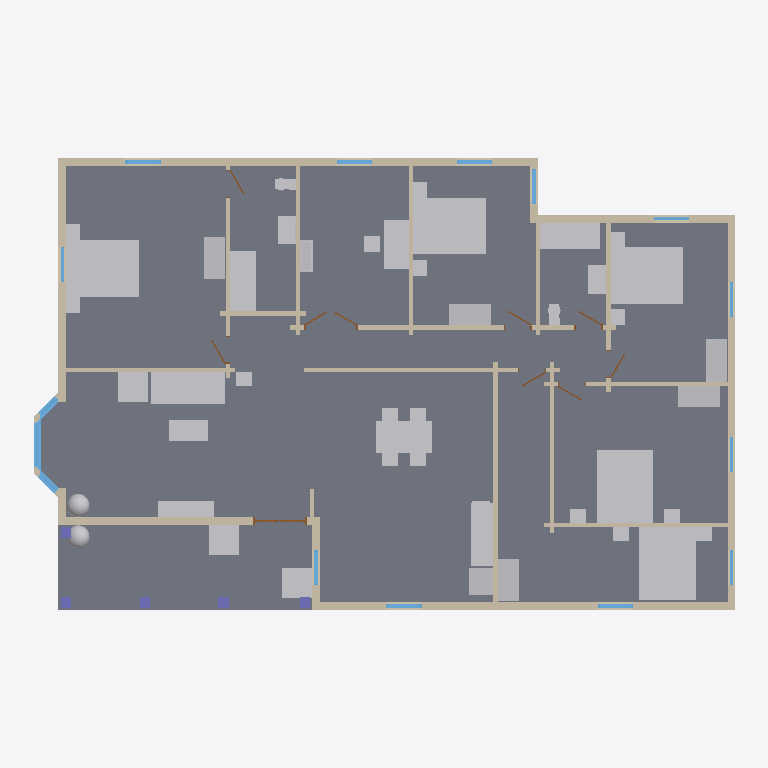
Plan cut of the same IFC building model at storey 'Level 1' (level 0.60 m, cut at 2.00 m), seen from above with north up, elements coloured by IFC class: 41 walls (beige), 40 other elements (light grey), 16 windows (light blue), 9 doors (brown), 5 columns (violet), 3 slabs (grey). Cut surfaces are drawn darker.
Extent 20.2 m × 14.3 m × 6.1 m (x, y, z). Storeys (1): Level 1 at 0.60 m. Elements (124): 47 IfcWall, 40 IfcFurnishingElement, 18 IfcWindow, 9 IfcDoor, 5 IfcColumn, 3 IfcSlab, 2 IfcRoof.

HEADER;
FILE_DESCRIPTION(('ViewDefinition [CoordinationView]'),'2;1');
FILE_NAME('h978042772-s1.ifc','2026-11-04T09:30:10',('',''),(''),'IfcOpenShell 0.8.0','IfcOpenShell 0.8.0','');
FILE_SCHEMA(('IFC4'));
ENDSEC;
DATA;
#23=IFCPROJECT('2QWvDmrmL9YASF2qRdA2z$',#5,'b978042772',$,$,$,$,(#21),#19);
#24=IFCSITE('0n1LyMLKH2L9RxAq2lQ42_',#5,'Site','',$,$,$,'Site',.COMPLEX.,(0,0,0),(0,0,0),0.0,$,$);
#25=IFCBUILDING('3BBLP4NQ94HuoqrQanNbPD',#5,'OSM 978042772','',$,$,$,'OSM 978042772',.COMPLEX.,$,$,$);
#26=IFCBUILDINGSTOREY('0PoWoy5N98buEnywitChEC',#5,'Level 1','',$,$,$,'Level 1',.COMPLEX.,0.6);
#298=IFCSLAB('0hfLjONXL0IP6x5SkT8ueP',#5,'Floor slab L1','',$,#295,#297,$,.FLOOR.);
#369=IFCSLAB('0NiUhunuf46gl_bu6Hvhpa',#5,'Porch deck','',$,#295,#368,$,.FLOOR.);
#13361=IFCFURNISHINGELEMENT('1vOKY9PyzBjAvqf2xCxEHd',#5,'bed_double','',$,#295,#13360,$);
#14230=IFCFURNISHINGELEMENT('1Z32luqSPE8gx5WKx5dxe3',#5,'bed_double003','',$,#295,#14229,$);
#14519=IFCFURNISHINGELEMENT('3Va3pCMHPEO8aziGLvKCr7',#5,'bed_double004','',$,#295,#14518,$);
#13651=IFCFURNISHINGELEMENT('1dHhgKpeL4zeP6aiWJAckg',#5,'bed_double001','',$,#295,#13650,$);
#13941=IFCFURNISHINGELEMENT('3SLkvXdcv1tgLcjo0fnCPg',#5,'bed_double002','',$,#295,#13940,$);
#13192=IFCFURNISHINGELEMENT('0_7z9lBEn7G8IsUmZNWUyN',#5,'dining_table','',$,#295,#13191,$);
#8831=IFCFURNISHINGELEMENT('0pHOwnz5v1LAoBjHI_yUYv',#5,'sofa','',$,#295,#8830,$);
#2315=IFCWALL('1UgPiyZOj3XOaJeQkkL1JL',#5,'Exterior wall L009','',$,#295,#2314,$,.MOVABLE.);
#14997=IFCFURNISHINGELEMENT('102DdQ9yfBi8wDZF7AH3Gz',#5,'bathtub','',$,#295,#14996,$);
#15355=IFCFURNISHINGELEMENT('1jmwcdUEX4j8Ai2aoIOziQ',#5,'bathtub001','',$,#295,#15354,$);
#489=IFCWALL('37WJE0kwTBaReyggtFZrlq',#5,'Exterior wall L002','',$,#295,#488,$,.MOVABLE.);
#2452=IFCWALL('3PWl12feDFXOo1ol6Jhpg8',#5,'Exterior wall L010','',$,#295,#2451,$,.MOVABLE.);
#15716=IFCFURNISHINGELEMENT('2MfhXj7NTEYOv7iusHWKjp',#5,'desk','',$,#295,#15715,$);
#12370=IFCFURNISHINGELEMENT('2fX$yeit58TuTEqNF_1U5D',#5,'kitchen_short','',$,#295,#12369,$);
#2173=IFCWALL('12VfAzUnP3i9cxpGwLV3ZL',#5,'Exterior wall L008','',$,#295,#2172,$,.MOVABLE.);
#5366=IFCSLAB('3P9DRqYuz4WvPjIk5CTZuu',#5,'Bay slab','',$,#295,#5365,$,.FLOOR.);
#3792=IFCWALL('2O_NuWZlHBs8LbUPHvdkJv',#5,'Exterior wall L013','',$,#295,#3791,$,.MOVABLE.);
#2031=IFCWALL('1MFgB2DFz8jw3HW2i9FvJr',#5,'Exterior wall L007','',$,#295,#2030,$,.MOVABLE.);
#14639=IFCFURNISHINGELEMENT('2_sA3JV0XBtf5Z1ye0bvxd',#5,'wardrobe004','',$,#295,#14638,$);
#5610=IFCFURNISHINGELEMENT('1JwIRXeMz2dglT0LvIrr5C',#5,'porch_chair001','',$,#295,#5609,$);
#9142=IFCFURNISHINGELEMENT('3KFpD9WafChxh4s8fIQgma',#5,'armchair','',$,#295,#9141,$);
#9033=IFCFURNISHINGELEMENT('224KSz7kTFeub9L6M3m8am',#5,'tv_unit','',$,#295,#9032,$);
#5501=IFCFURNISHINGELEMENT('0DjZWDlar3Nht57HClWkOP',#5,'porch_chair','',$,#295,#5500,$);
#1886=IFCWALL('33pJf$t3v5T9nMdLWssPH2',#5,'Exterior wall L006','',$,#295,#1885,$,.MOVABLE.);
#13482=IFCFURNISHINGELEMENT('23d$UoXL52ufmZsnC8gyyH',#5,'wardrobe','',$,#295,#13481,$);
#13772=IFCFURNISHINGELEMENT('1O_0DrbYr67glDYgyixKw_',#5,'wardrobe001','',$,#295,#13771,$);
#14061=IFCFURNISHINGELEMENT('2f4wgGyvj9$9k7soH0nz2g',#5,'wardrobe002','',$,#295,#14060,$);
#14350=IFCFURNISHINGELEMENT('2qtABOh_L1WwjB0Ja1PYES',#5,'wardrobe003','',$,#295,#14349,$);
#8974=IFCFURNISHINGELEMENT('3ccGjNfnXEbuIJIW94BEP7',#5,'coffee_table','',$,#295,#8973,$);
#3649=IFCWALL('082jfxNuL9kgJL_cU6RAEo',#5,'Exterior wall L012','',$,#295,#3648,$,.MOVABLE.);
#2853=IFCWALL('1s48KqyjvCJeHv56ffzZex',#5,'Interior wall L018','',$,#295,#2852,$,.MOVABLE.);
#4208=IFCWALL('2Ow9XQ04vDZfYOADNdIj1G',#5,'Exterior wall L016','',$,#295,#4207,$,.MOVABLE.);
#4068=IFCWALL('1FdjuCfDj6EuPQZ0pFkN1v',#5,'Exterior wall L015','',$,#295,#4067,$,.MOVABLE.);
#2638=IFCWALL('2lUMT7soDFNBdPAbtafqvF',#5,'Interior wall L014','',$,#295,#2637,$,.MOVABLE.);
#1221=IFCWALL('0YtXSbx9H5UfuicFxZkAxl',#5,'Interior wall L008','',$,#295,#1220,$,.MOVABLE.);
#1159=IFCWALL('32pG2P9Ab7OxjenH701yXz',#5,'Interior wall L006','',$,#295,#1158,$,.MOVABLE.);
#2822=IFCWALL('3d3ZSHUhz4ER1U2iE3k4RP',#5,'Interior wall L017','',$,#295,#2821,$,.MOVABLE.);
#12401=IFCFURNISHINGELEMENT('2OJZhsjhb5QeOqKIRfSYKl',#5,'fridge','',$,#295,#12400,$);
#1501=IFCWALL('3LSmRfa75FB9mnw_no3yXp',#5,'Interior wall L010','',$,#295,#1500,$,.MOVABLE.);
#427=IFCWALL('22WgTz50jC2fHEjYZsHS6x',#5,'Exterior wall L1','',$,#295,#426,$,.MOVABLE.);
#941=IFCWALL('1cCvkL6j17ogHtvkmc3EfQ',#5,'Exterior wall L003','',$,#295,#940,$,.MOVABLE.);
#878=IFCWALL('1km86hZtf9I9CxPaIDFQ8f',#5,'Interior wall L004','',$,#295,#877,$,.MOVABLE.);
#3509=IFCWALL('1rz8wDdsX9quUvOYBz7rl7',#5,'Exterior wall L011','',$,#295,#3508,$,.MOVABLE.);
#1748=IFCWALL('0B6ibLQ0P7Bu1VXWauyOR0',#5,'Exterior wall L005','',$,#295,#1747,$,.MOVABLE.);
#3930=IFCWALL('1TINZDe3v7mRo_7WWSil4c',#5,'Exterior wall L014','',$,#295,#3929,$,.MOVABLE.);
#1190=IFCWALL('2Z2gUHEGb9leir5CjvSTpU',#5,'Interior wall L007','',$,#295,#1189,$,.MOVABLE.);
#1685=IFCWALL('2U00hjSFfDTgt3QEvsCFiT',#5,'Interior wall L013','',$,#295,#1684,$,.MOVABLE.);
#14724=IFCFURNISHINGELEMENT('1TwIQ0wu5FVfHI17S_DYCx',#5,'vanity','',$,#295,#14723,$);
#5329=IFCWINDOW('1ClBKSUAH89OusHWJEqklT',#5,'Bay window003','',$,#295,#5328,$,1000.0,$,.WINDOW.,.SINGLE_PANEL.,$);
#15082=IFCFURNISHINGELEMENT('3UUiEXQ7TEKxtYrjXuhGwm',#5,'vanity001','',$,#295,#15081,$);
#745=IFCWALL('2rDim0sfr0KfpacnDLpqWu',#5,'Interior wall L002','',$,#295,#744,$,.MOVABLE.);
#3232=IFCWALL('0M5uRwYcT9dv49mVAu1p2S',#5,'Interior wall L021','',$,#295,#3231,$,.MOVABLE.);
#1325=IFCWALL('0CH5ckIq5D9hDEzw$5$nM0',#5,'Interior wall L009','',$,#295,#1324,$,.MOVABLE.);
#2791=IFCWALL('0V69CB8hL4tuvt6oo1icKI',#5,'Interior wall L016','',$,#295,#2790,$,.MOVABLE.);
#12229=IFCFURNISHINGELEMENT('1U6_cjlvbCRvBhgjI2W7Fd',#5,'plant001','',$,#295,#12228,$);
#16071=IFCFURNISHINGELEMENT('3kPBnmR6H5evd6OivRkxsG',#5,'bookshelf','',$,#295,#16070,$);
#3456=IFCWALL('34y71eDLDCRQMJJ2vmC8v1',#5,'Interior wall L023','',$,#295,#3455,$,.MOVABLE.);
#8666=IFCFURNISHINGELEMENT('1ToIwPnELA7vPd2J5HwW3b',#5,'plant','',$,#295,#8665,$);
#1387=IFCWALL('1NIcTyDp91IuZiPp0ZL2rN',#5,'Exterior wall L004','',$,#295,#1386,$,.MOVABLE.);
#3026=IFCWALL('1YiP4_CefEcuVnLe4K_2zt',#5,'Interior wall L020','',$,#295,#3025,$,.MOVABLE.);
#14941=IFCFURNISHINGELEMENT('0vaXV_tyf6kO63pVjK4rOU',#5,'toilet','',$,#295,#14940,$);
#15299=IFCFURNISHINGELEMENT('0O8awGZP1AYQlg$92MpiS9',#5,'toilet001','',$,#295,#15298,$);
#9173=IFCFURNISHINGELEMENT('2hFtrf6PPCX869AUL0eMgS',#5,'end_table','',$,#295,#9172,$);
#13392=IFCFURNISHINGELEMENT('2qQpKKvR11IRebzKQAH_Ik',#5,'nightstand','',$,#295,#13391,$);
#13423=IFCFURNISHINGELEMENT('0YdHFjLyv5j8EwMB1Dv_oj',#5,'nightstand001','',$,#295,#13422,$);
#13682=IFCFURNISHINGELEMENT('3E5Iwe$M1EevCRJ_kFOgNA',#5,'nightstand002','',$,#295,#13681,$);
#13713=IFCFURNISHINGELEMENT('2pnEniQ4j0Ugt4fXBVozOe',#5,'nightstand003','',$,#295,#13712,$);
#13972=IFCFURNISHINGELEMENT('3b19f7mYPDifWs2id$_NNc',#5,'nightstand004','',$,#295,#13971,$);
#14002=IFCFURNISHINGELEMENT('0W5IejM_16RfdQrAhijPfz',#5,'nightstand005','',$,#295,#14001,$);
#14261=IFCFURNISHINGELEMENT('0KI0X7SsTDpwGDBXX3jBn1',#5,'nightstand006','',$,#295,#14260,$);
#14291=IFCFURNISHINGELEMENT('2mk7cGhJT77fFTayvAcspI',#5,'nightstand007','',$,#295,#14290,$);
#14550=IFCFURNISHINGELEMENT('0DYgeZrwrD2Asb8nE73cGi',#5,'nightstand008','',$,#295,#14549,$);
#1583=IFCWALL('29OIBYOln4UuhGAQp9jka_',#5,'Interior wall L012','',$,#295,#1582,$,.MOVABLE.);
#14580=IFCFURNISHINGELEMENT('36MM40gwTCnRIH_9_t_cQZ',#5,'nightstand009','',$,#295,#14579,$);
#3354=IFCWALL('1hsyhwH$T7BP_pSdIPJmqX',#5,'Interior wall L022','',$,#295,#3353,$,.MOVABLE.);
#623=IFCWALL('1WEWu0ILrDZwTPe5CPS8Ng',#5,'Interior wall L1','',$,#295,#622,$,.MOVABLE.);
#2256=IFCWINDOW('1d$N6cVaPEDOhql$PKLB17',#5,'Window006','',$,#295,#2255,$,1000.0,$,.WINDOW.,.SINGLE_PANEL.,$);
#3875=IFCWINDOW('3cueoYEDD25xD_HtD$F9zx',#5,'Window010','',$,#295,#3874,$,1000.0,$,.WINDOW.,.SINGLE_PANEL.,$);
#1024=IFCWINDOW('3EUHGv_gz1mvtUrW$65JYH',#5,'Window001','',$,#295,#1023,$,1000.0,$,.WINDOW.,.SINGLE_PANEL.,$);
#1470=IFCWINDOW('27ysZIJrb9bwT08lPbkRU$',#5,'Window002','',$,#295,#1469,$,1000.0,$,.WINDOW.,.SINGLE_PANEL.,$);
#2398=IFCWINDOW('2DdYvRYzbB$h50l9ABFLfZ',#5,'Window007','',$,#295,#2397,$,1000.0,$,.WINDOW.,.SINGLE_PANEL.,$);
#2689=IFCWALL('3zkZMHQg9AS9qdKvZfPtpm',#5,'Interior wall L015','',$,#295,#2688,$,.MOVABLE.);
#4291=IFCWINDOW('1ck65lgpXCmfoB1C2PKBZO',#5,'Window013','',$,#295,#4290,$,1000.0,$,.WINDOW.,.SINGLE_PANEL.,$);
#4151=IFCWINDOW('1$zgjkxcb8XONcE4dh98kz',#5,'Window012','',$,#295,#4150,$,1000.0,$,.WINDOW.,.SINGLE_PANEL.,$);
#2607=IFCDOOR('068BOLbLzAIuR1pFc89ygr',#5,'Door003','',$,#295,#2606,$,1000.0,$,.DOOR.,.SINGLE_SWING_LEFT.,$);
#1128=IFCWALL('0c486$rD953PVZkMDcKDv0',#5,'Interior wall L005','',$,#295,#1127,$,.MOVABLE.);
#16164=IFCCOLUMN('3O$jjCxWz619oXFfeP3RSk',#5,'Porch post002','',$,#295,#16163,$,.COLUMN.);
#847=IFCWALL('2qpadQcJD0UQAHvKlhujMx',#5,'Interior wall L003','',$,#295,#846,$,.MOVABLE.);
#16102=IFCCOLUMN('11614CNRDBjOhPoIkKB10F',#5,'Porch post','',$,#295,#16101,$,.COLUMN.);
#16133=IFCCOLUMN('0NBHW$uGH0kAVM6H5G$7Rb',#5,'Porch post001','',$,#295,#16132,$,.COLUMN.);
#16195=IFCCOLUMN('0rRTWfqFf3QeCF31GNjYQb',#5,'Porch post003','',$,#295,#16194,$,.COLUMN.);
#16226=IFCCOLUMN('2vjuIyIjP6UxX4KmgGxTIf',#5,'Porch post004','',$,#295,#16225,$,.COLUMN.);
#572=IFCWINDOW('0Kaf_AM_X4lB_jN2e1bmAs',#5,'Window','',$,#295,#571,$,1000.0,$,.WINDOW.,.SINGLE_PANEL.,$);
#1831=IFCWINDOW('1jjgjtmgr4AQH_hSsJyr0H',#5,'Window003','',$,#295,#1830,$,1000.0,$,.WINDOW.,.SINGLE_PANEL.,$);
#1969=IFCWINDOW('36W6azpC1FHuKIKSpYf0kA',#5,'Window004','',$,#295,#1968,$,1000.0,$,.WINDOW.,.SINGLE_PANEL.,$);
#2114=IFCWINDOW('2oUMq6pxb7ahjxBqYJ3Y2F',#5,'Window005','',$,#295,#2113,$,1000.0,$,.WINDOW.,.SINGLE_PANEL.,$);
#3732=IFCWINDOW('1eWXnyCyL9PvagxuZ$wzVc',#5,'Window009','',$,#295,#3731,$,1000.0,$,.WINDOW.,.SINGLE_PANEL.,$);
#3181=IFCDOOR('10Xj8usVrCjeRoUEetKAnx',#5,'Door006','',$,#295,#3180,$,1000.0,$,.DOOR.,.SINGLE_SWING_LEFT.,$);
#2904=IFCWALL('0jRDE0P49Bo94OV4E7iDrh',#5,'Interior wall L019','',$,#295,#2903,$,.MOVABLE.);
#4866=IFCWINDOW('1_pzEr6vP9Gvc3$T3_32q0',#5,'Bay window','',$,#295,#4865,$,1000.0,$,.WINDOW.,.SINGLE_PANEL.,$);
#3425=IFCDOOR('2NWwl7LdvFLgMkq_gQwyTs',#5,'Door008','',$,#295,#3424,$,1000.0,$,.DOOR.,.SINGLE_SWING_LEFT.,$);
#1532=IFCWALL('0cYgxVIHT8tuxGIM$b2ByF',#5,'Interior wall L011','',$,#295,#1531,$,.MOVABLE.);
#3303=IFCDOOR('32uxk8qT98gwBIAYaNqZIL',#5,'Door007','',$,#295,#3302,$,1000.0,$,.DOOR.,.SINGLE_SWING_LEFT.,$);
#694=IFCDOOR('0Bc_r5fCvBwuTp7r5Ds7i1',#5,'Door','',$,#295,#693,$,1000.0,$,.DOOR.,.SINGLE_SWING_LEFT.,$);
#1654=IFCDOOR('3LazD$sPrF7gRAiys7ISl1',#5,'Door002','',$,#295,#1653,$,1000.0,$,.DOOR.,.SINGLE_SWING_LEFT.,$);
#2760=IFCDOOR('0I7rSCx$z9wfYXbKc69t5H',#5,'Door004','',$,#295,#2759,$,1000.0,$,.DOOR.,.SINGLE_SWING_LEFT.,$);
#2975=IFCDOOR('2bOmZAgDr19gBHuaOfyBlZ',#5,'Door005','',$,#295,#2974,$,1000.0,$,.DOOR.,.SINGLE_SWING_LEFT.,$);
#816=IFCDOOR('3eam0MhYXE5xMoHZ6YS01H',#5,'Door001','',$,#295,#815,$,1000.0,$,.DOOR.,.SINGLE_SWING_LEFT.,$);
#4587=IFCWALL('1lQi14D6bChxkjPyXSVSKm',#5,'Bay ext wall003','',$,#295,#4586,$,.MOVABLE.);
#4726=IFCWALL('2JgXkEPx9DKf960ja8TRR0',#5,'Bay ext wall004','',$,#295,#4725,$,.MOVABLE.);
#4947=IFCWINDOW('0Sk30VdOf60R4x5Ej$6Y2w',#5,'Bay window001','',$,#295,#4946,$,1000.0,$,.WINDOW.,.SINGLE_PANEL.,$);
#5028=IFCWINDOW('0DroxCUMjFTQj$d3nqKawv',#5,'Bay window002','',$,#295,#5027,$,1000.0,$,.WINDOW.,.SINGLE_PANEL.,$);
ENDSEC;
